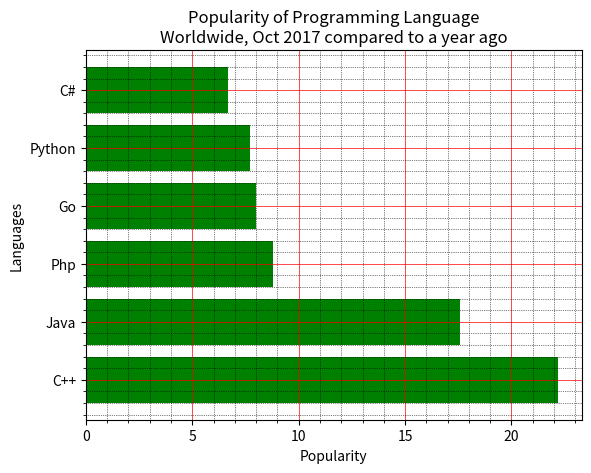

This chart was generated by the following Python code:
import matplotlib.pyplot as plt
x = ['C++','Java','Php','Go','Python','C#']
y = [22.2, 17.6, 8.8, 8, 7.7, 6.7]
"""x_pos = [i for i, _ in enumerate(x)]"""
plt.title("Popularity of Programming Language\n" + "Worldwide, Oct 2017 compared to a year ago")
plt.ylabel("Languages")
plt.xlabel("Popularity")
plt.barh(x,y,color = 'green')
"""plt.yticks(x_pos,x)"""
plt.minorticks_on()
plt.grid(which='major',linestyle='-',color='red',linewidth='0.5')
plt.grid(which='minor',linestyle=':',color='black',linewidth='0.5')
plt.show()
